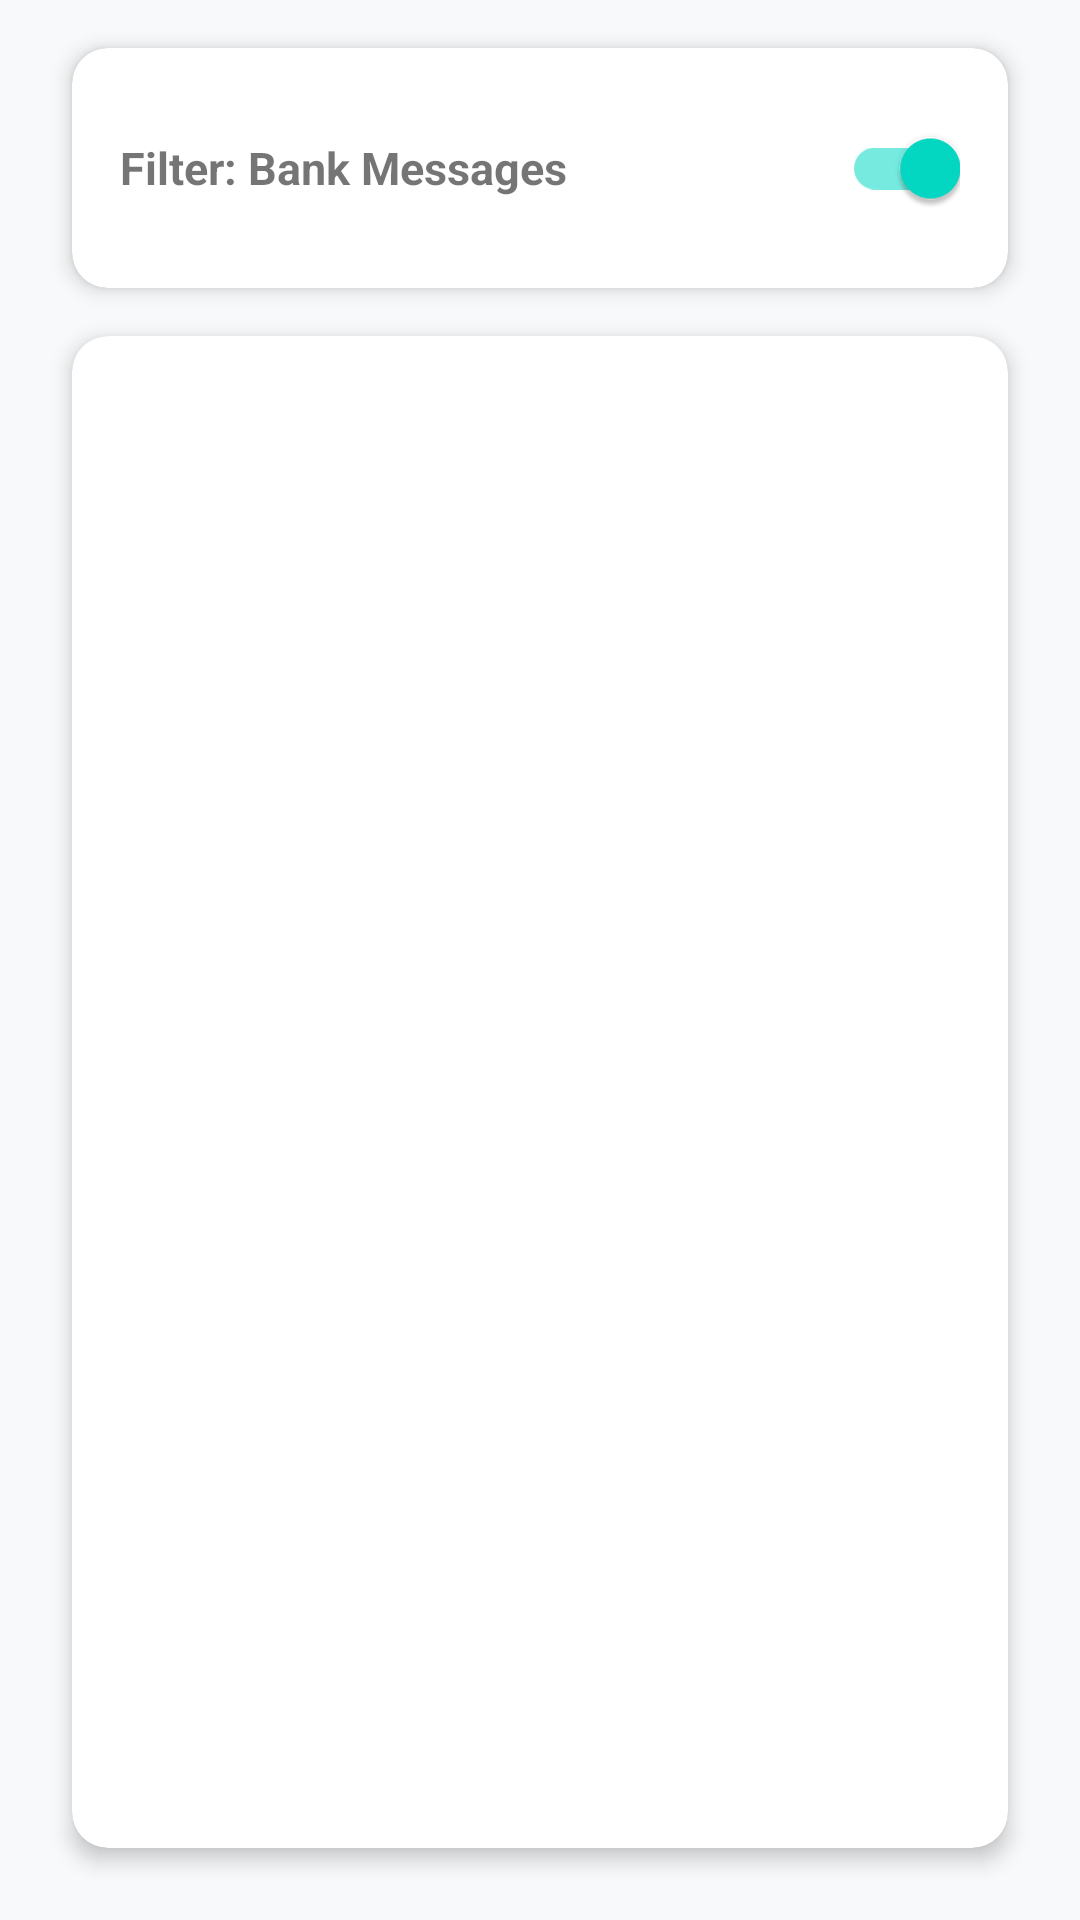

The Android layout XML behind this screen, and the referenced resources:
<!-- AndroidManifest.xml: application theme Theme.Bank_ai -->
<!-- res/layout/fragment_sms.xml -->
<?xml version="1.0" encoding="utf-8"?>
<androidx.constraintlayout.widget.ConstraintLayout xmlns:android="http://schemas.android.com/apk/res/android"
    xmlns:app="http://schemas.android.com/apk/res-auto"
    xmlns:tools="http://schemas.android.com/tools"
    android:layout_width="match_parent"
    android:layout_height="match_parent"
    android:background="@color/chat_background"
    tools:context=".ui.sms.SmsFragment">

    <com.google.android.material.card.MaterialCardView
        android:id="@+id/permissionCard"
        android:layout_width="0dp"
        android:layout_height="wrap_content"
        android:layout_margin="24dp"
        android:visibility="gone"
        app:cardCornerRadius="12dp"
        app:cardElevation="6dp"
        app:layout_constraintTop_toTopOf="parent"
        app:layout_constraintStart_toStartOf="parent"
        app:layout_constraintEnd_toEndOf="parent">

        <LinearLayout
            android:layout_width="match_parent"
            android:layout_height="wrap_content"
            android:orientation="vertical"
            android:padding="24dp">

            <TextView
                android:layout_width="match_parent"
                android:layout_height="wrap_content"
                android:text="@string/sms_permission_required"
                android:textAlignment="center"
                android:textSize="16sp"
                android:layout_marginBottom="16dp" />

            <com.google.android.material.button.MaterialButton
                android:id="@+id/grantPermissionButton"
                android:layout_width="wrap_content"
                android:layout_height="wrap_content"
                android:layout_gravity="center"
                android:layout_marginTop="12dp"
                android:text="@string/grant_permission" />

        </LinearLayout>

    </com.google.android.material.card.MaterialCardView>

    <com.google.android.material.card.MaterialCardView
        android:id="@+id/filterCard"
        android:layout_width="0dp"
        android:layout_height="wrap_content"
        android:layout_marginStart="24dp"
        android:layout_marginEnd="24dp"
        android:layout_marginTop="16dp"
        app:cardCornerRadius="12dp"
        app:cardElevation="4dp"
        app:layout_constraintTop_toBottomOf="@id/permissionCard"
        app:layout_constraintStart_toStartOf="parent"
        app:layout_constraintEnd_toEndOf="parent">

        <LinearLayout
            android:layout_width="match_parent"
            android:layout_height="wrap_content"
            android:orientation="horizontal"
            android:padding="16dp">

            <TextView
                android:id="@+id/filterText"
                android:layout_width="0dp"
                android:layout_height="wrap_content"
                android:layout_weight="1"
                android:text="@string/filter_bank_messages"
                android:textSize="15sp"
                android:textStyle="bold"
                android:layout_gravity="center_vertical" />

            <com.google.android.material.switchmaterial.SwitchMaterial
                android:id="@+id/bankFilterSwitch"
                android:layout_width="wrap_content"
                android:layout_height="wrap_content"
                android:checked="true" />

        </LinearLayout>

    </com.google.android.material.card.MaterialCardView>

    <com.google.android.material.card.MaterialCardView
        android:id="@+id/smsListCard"
        android:layout_width="0dp"
        android:layout_height="0dp"
        android:layout_marginStart="24dp"
        android:layout_marginEnd="24dp"
        android:layout_marginTop="16dp"
        android:layout_marginBottom="24dp"
        app:cardCornerRadius="12dp"
        app:cardElevation="4dp"
        app:layout_constraintTop_toBottomOf="@id/filterCard"
        app:layout_constraintBottom_toBottomOf="parent"
        app:layout_constraintStart_toStartOf="parent"
        app:layout_constraintEnd_toEndOf="parent">

        <LinearLayout
            android:layout_width="match_parent"
            android:layout_height="match_parent"
            android:orientation="vertical"
            android:padding="16dp">

            <androidx.recyclerview.widget.RecyclerView
                android:id="@+id/recyclerView"
                android:layout_width="match_parent"
                android:layout_height="0dp"
                android:layout_weight="1"
                android:clipToPadding="false"
                tools:listitem="@layout/item_sms" />

            <TextView
                android:id="@+id/emptyView"
                android:layout_width="wrap_content"
                android:layout_height="wrap_content"
                android:text="@string/no_bank_messages"
                android:textSize="16sp"
                android:visibility="gone"
                android:layout_gravity="center_horizontal"
                android:layout_marginTop="16dp" />

        </LinearLayout>

    </com.google.android.material.card.MaterialCardView>

</androidx.constraintlayout.widget.ConstraintLayout>
<!-- res/layout/item_sms.xml (included above) -->
<?xml version="1.0" encoding="utf-8"?>
<com.google.android.material.card.MaterialCardView xmlns:android="http://schemas.android.com/apk/res/android"
    xmlns:app="http://schemas.android.com/apk/res-auto"
    xmlns:tools="http://schemas.android.com/tools"
    android:layout_width="match_parent"
    android:layout_height="wrap_content"
    android:layout_margin="4dp"
    app:cardCornerRadius="8dp"
    app:cardElevation="2dp">

    <LinearLayout
        android:layout_width="match_parent"
        android:layout_height="wrap_content"
        android:orientation="vertical"
        android:padding="12dp">

        <LinearLayout
            android:layout_width="match_parent"
            android:layout_height="wrap_content"
            android:orientation="horizontal">

            <TextView
                android:id="@+id/senderTextView"
                android:layout_width="0dp"
                android:layout_height="wrap_content"
                android:layout_weight="1"
                android:textSize="16sp"
                android:textStyle="bold"
                tools:text="+1234567890" />

            <TextView
                android:id="@+id/dateTextView"
                android:layout_width="wrap_content"
                android:layout_height="wrap_content"
                android:textSize="12sp"
                android:textColor="@android:color/darker_gray"
                tools:text="12:30 PM" />

        </LinearLayout>

        <TextView
            android:id="@+id/messageTextView"
            android:layout_width="match_parent"
            android:layout_height="wrap_content"
            android:layout_marginTop="4dp"
            android:textSize="14sp"
            android:maxLines="3"
            android:ellipsize="end"
            tools:text="This is a sample SMS message content that might be longer than one line and could contain banking information or transaction details." />

    </LinearLayout>

</com.google.android.material.card.MaterialCardView>
<!-- resources referenced by this layout -->
<resources>
  <color name="chat_background">#F8F9FA</color>
  <string name="filter_bank_messages">Filter: Bank Messages</string>
  <string name="grant_permission">Grant Permission</string>
  <string name="no_bank_messages">No bank messages found</string>
  <string name="sms_permission_required">SMS permission is required to read messages</string>
  <style name="Theme.Bank_ai" parent="Theme.MaterialComponents.DayNight.DarkActionBar">
          
          <item name="colorPrimary">@color/purple_500</item>
          <item name="colorPrimaryVariant">@color/purple_700</item>
          <item name="colorOnPrimary">@color/white</item>
          
          <item name="colorSecondary">@color/teal_200</item>
          <item name="colorSecondaryVariant">@color/teal_700</item>
          <item name="colorOnSecondary">@color/black</item>
          
          <item name="android:statusBarColor">?attr/colorPrimaryVariant</item>
          
      </style>
  <color name="purple_500">#6200EE</color>
  <color name="purple_700">#3700B3</color>
  <color name="white">#ffffff</color>
  <color name="teal_200">#03DAC5</color>
  <color name="teal_700">#018786</color>
  <color name="black">#000000</color>
</resources>
